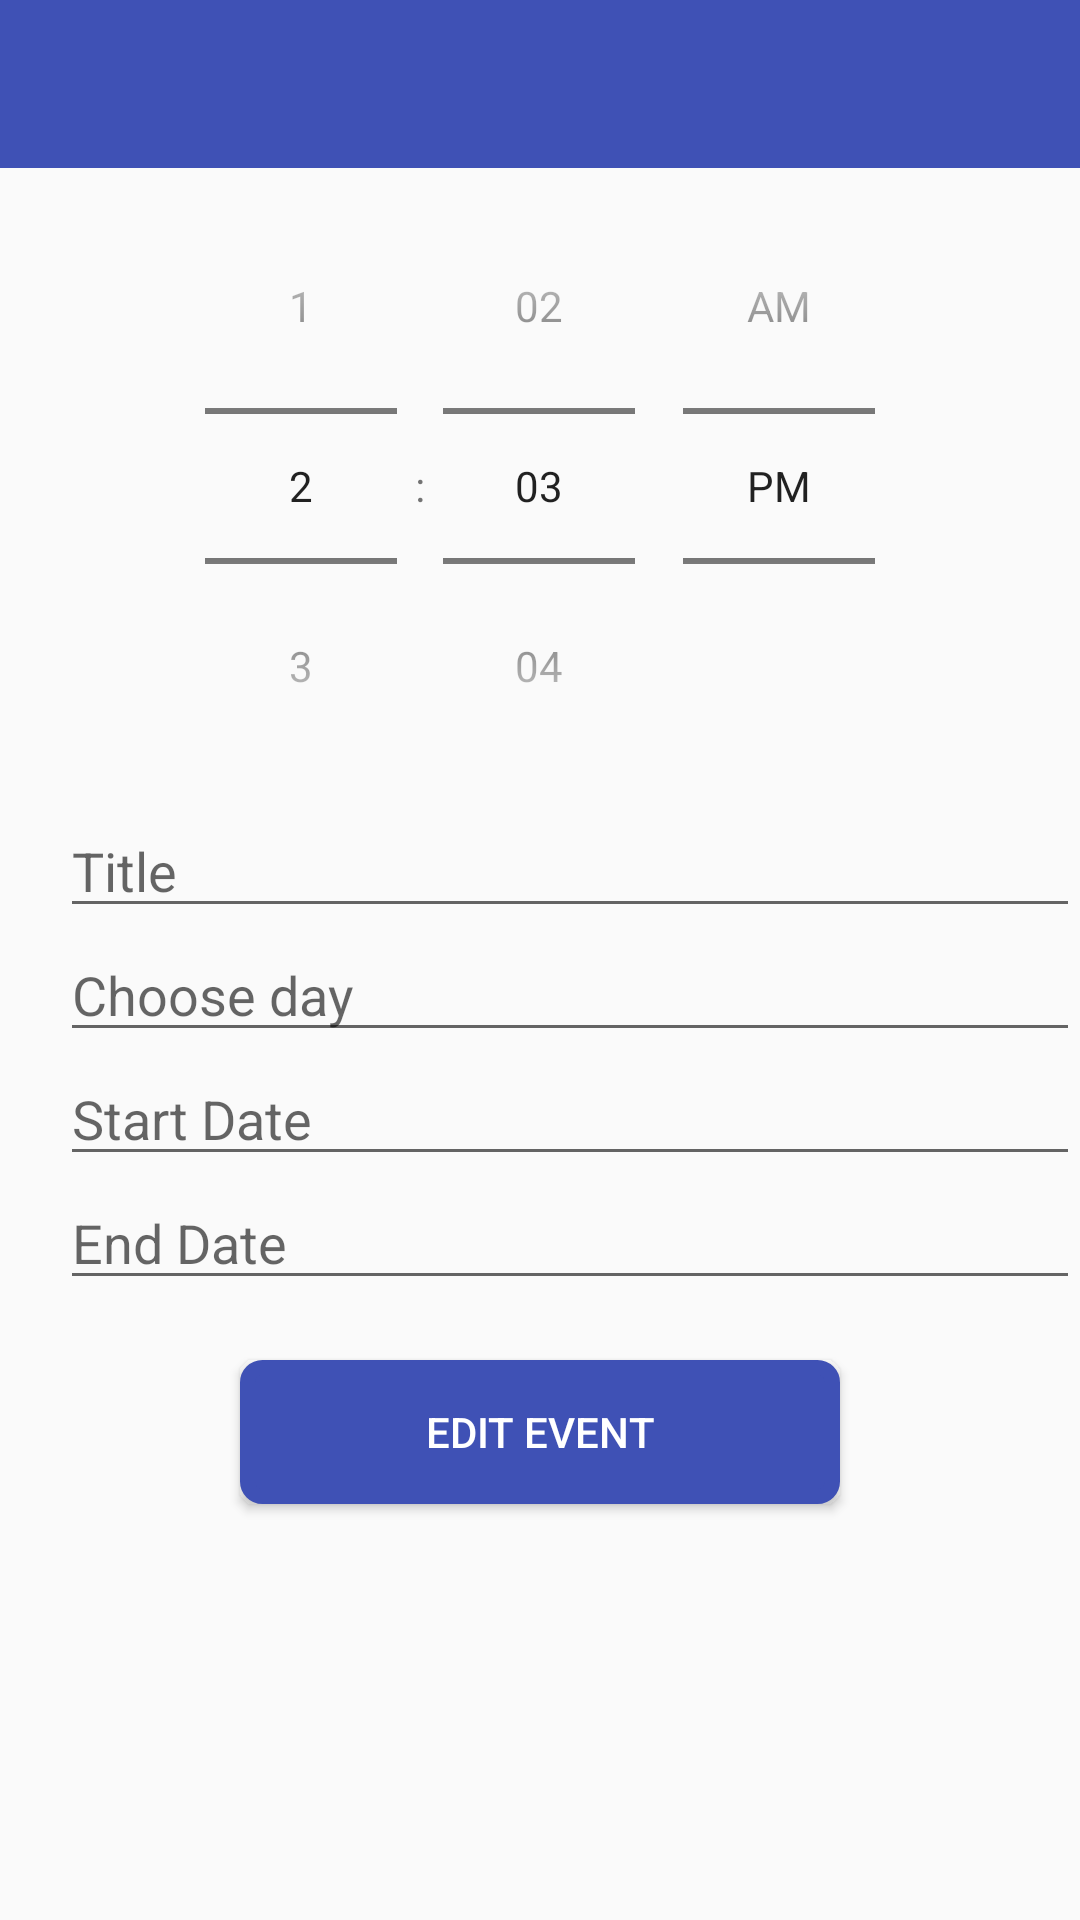

Layout XML and referenced resources for this Android screen:
<!-- AndroidManifest.xml: application theme AppTheme -->
<!-- res/layout/fragment_edit_event.xml -->
<RelativeLayout
    xmlns:android="http://schemas.android.com/apk/res/android"
    xmlns:tools="http://schemas.android.com/tools"
    xmlns:app="http://schemas.android.com/apk/res-auto"
    android:layout_width="match_parent"
    android:layout_height="match_parent"
    tools:context="com.example.besher.materialtest.ui.fragment.EditEventFragment">

    <android.support.design.widget.AppBarLayout
        android:id="@+id/app_bar"
        android:layout_width="match_parent"
        android:layout_height="wrap_content"
        android:theme="@style/AppTheme.AppBarOverlay">

        <android.support.v7.widget.Toolbar
            android:id="@+id/tool_bar"
            android:layout_width="match_parent"
            android:layout_height="?attr/actionBarSize"
            android:background="?attr/colorPrimary"
            app:popupTheme="@style/AppTheme.PopupOverlay">

        </android.support.v7.widget.Toolbar>
    </android.support.design.widget.AppBarLayout>
    <ScrollView
        android:layout_width="match_parent"
        android:layout_height="match_parent"
        android:layout_below="@+id/app_bar"
        android:fillViewport="true">

        <RelativeLayout
            android:layout_width="match_parent"
            android:layout_height="match_parent">

            <TimePicker
                android:id="@+id/timePicker"
                android:layout_width="wrap_content"
                android:layout_height="wrap_content"
                android:layout_alignParentEnd="true"
                android:layout_alignParentStart="true"
                android:layout_alignParentTop="true"
                android:timePickerMode="spinner" />

            <EditText
                android:id="@+id/et_title"
                android:layout_width="match_parent"
                android:layout_height="wrap_content"
                android:layout_below="@+id/timePicker"
                android:layout_marginLeft="20dp"
                android:hint="Title"/>

            <EditText
                android:inputType="none"
                android:textIsSelectable="true"
                android:id="@+id/btn_days"
                android:layout_width="match_parent"
                android:layout_height="wrap_content"
                android:layout_below="@+id/et_title"
                android:layout_marginLeft="20dp"
                android:hint="Choose day"
                android:clickable="true"/>

            <EditText
                android:inputType="none"
                android:textIsSelectable="true"
                android:id="@+id/et_setStartDate"
                android:layout_width="match_parent"
                android:layout_height="wrap_content"
                android:layout_below="@+id/btn_days"
                android:layout_marginLeft="20dp"
                android:clickable="true"
                android:hint="Start Date" />

            <EditText
                android:inputType="none"
                android:textIsSelectable="true"
                android:id="@+id/et_setEndDate"
                android:layout_width="match_parent"
                android:layout_height="wrap_content"
                android:layout_below="@+id/et_setStartDate"
                android:layout_marginLeft="20dp"
                android:clickable="true"
                android:hint="End Date" />

            <Button
                android:id="@+id/btn_AddEvent"
                android:layout_width="200dp"
                android:layout_height="wrap_content"
                android:background="@drawable/mybutton"
                android:text="Edit Event"
                android:layout_marginTop="20dp"
                android:textColor="@color/white"
                android:layout_below="@+id/et_setEndDate"
                android:layout_centerHorizontal="true"  />

        </RelativeLayout>
    </ScrollView>

</RelativeLayout>
<!-- resources referenced by this layout -->
<resources>
  <color name="white">#FFFFFF</color>
  <!-- drawable mybutton (drawable) -->
  <?xml version="1.0" encoding="utf-8"?>
  <selector xmlns:android="http://schemas.android.com/apk/res/android" >
      <item android:state_pressed="true" >
          <shape android:shape="rectangle"  >
              <corners android:radius="3dip" />
              <stroke android:width="1dip" android:color="#5e7974" />
              <gradient android:angle="-90" android:startColor="#345953" android:endColor="#689a92"  />
          </shape>
      </item>
      <item android:state_focused="true">
          <shape android:shape="rectangle"  >
              <corners android:radius="3dip" />
              <stroke android:width="1dip" android:color="@color/colorPrimary" />
              <solid android:color="@color/colorPrimary"/>
          </shape>
      </item>
      <item >
          <shape android:shape="rectangle"  >
              <corners android:radius="5dp" />
              <stroke android:width="5dp" android:color="@color/colorPrimary" />
              <gradient android:angle="-90" android:startColor="@color/colorPrimary" android:endColor="@color/colorPrimary" />
          </shape>
      </item>
  </selector>
  <style name="AppTheme.AppBarOverlay" parent="ThemeOverlay.AppCompat.Dark" />
  <style name="AppTheme.PopupOverlay" parent="ThemeOverlay.AppCompat.Dark" />
  <style name="AppTheme" parent="Theme.AppCompat.Light.DarkActionBar">
          
          <item name="colorPrimary">@color/colorPrimary</item>
          <item name="colorPrimaryDark">@color/colorPrimaryDark</item>
          <item name="colorAccent">@color/colorAccent</item>
      </style>
  <color name="colorPrimary">#3F51B5</color>
  <color name="colorPrimaryDark">#303F9F</color>
  <color name="colorAccent">#ff4081</color>
</resources>
